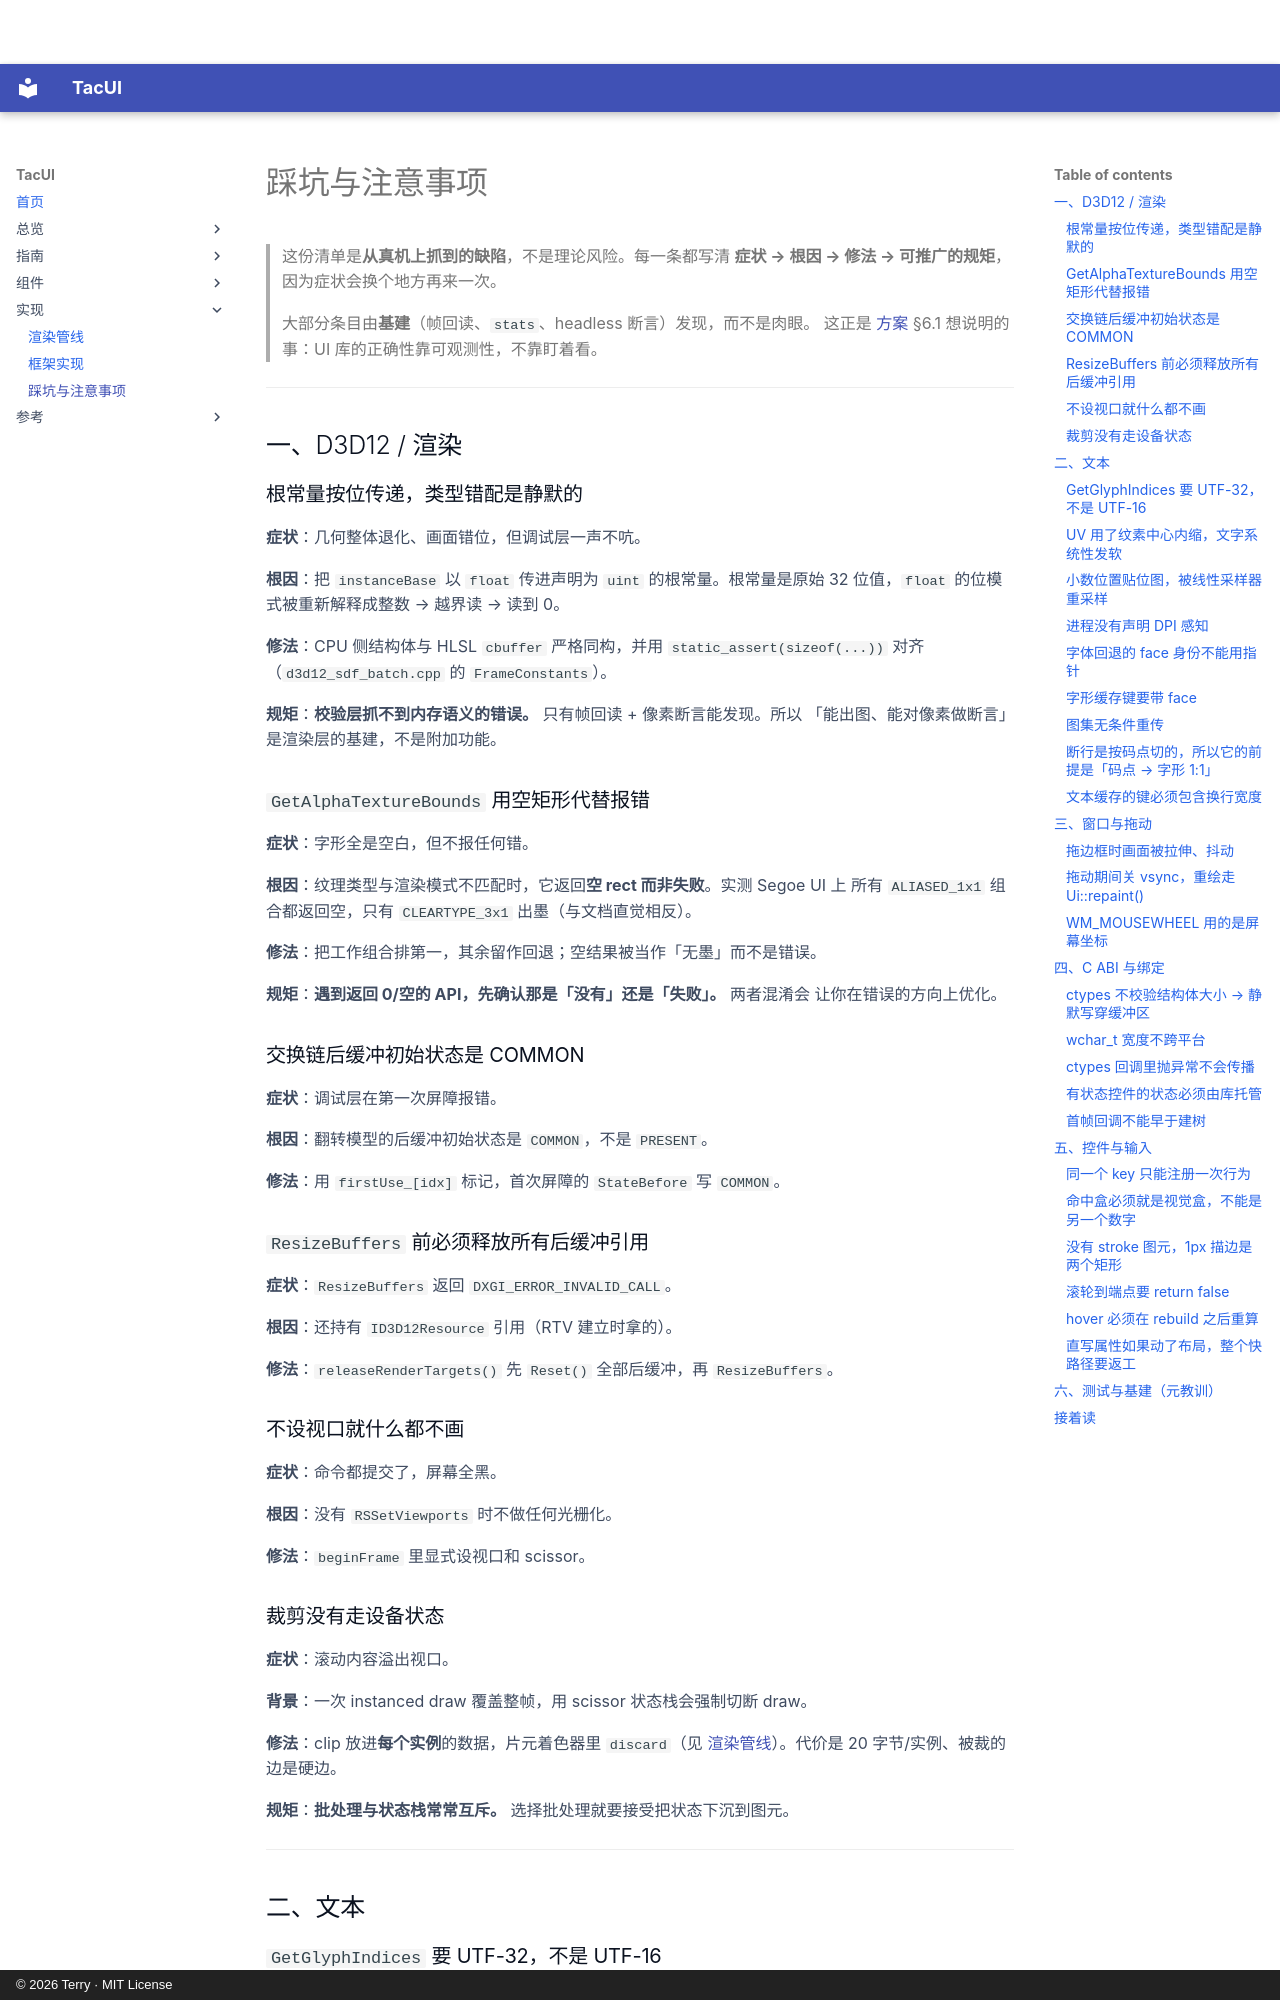

repository: terry-chao/TacUI · page: gotchas/index.html · generator: mkdocs · copyright: © 2026 Terry · MIT License

# 踩坑与注意事项

> 这份清单是**从真机上抓到的缺陷**，不是理论风险。每一条都写清
> **症状 → 根因 → 修法 → 可推广的规矩**，因为症状会换个地方再来一次。
>
> 大部分条目由**基建**（帧回读、`stats`、headless 断言）发现，而不是肉眼。
> 这正是 [方案](plan.md) §6.1 想说明的事：UI 库的正确性靠可观测性，不靠盯着看。

---

## 一、D3D12 / 渲染

### 根常量按位传递，类型错配是静默的

**症状**：几何整体退化、画面错位，但调试层一声不吭。

**根因**：把 `instanceBase` 以 `float` 传进声明为 `uint` 的根常量。根常量是原始
32 位值，`float` 的位模式被重新解释成整数 → 越界读 → 读到 0。

**修法**：CPU 侧结构体与 HLSL `cbuffer` 严格同构，并用 `static_assert(sizeof(...))`
对齐（`d3d12_sdf_batch.cpp` 的 `FrameConstants`）。

**规矩**：**校验层抓不到内存语义的错误。** 只有帧回读 + 像素断言能发现。所以
「能出图、能对像素做断言」是渲染层的基建，不是附加功能。

### `GetAlphaTextureBounds` 用空矩形代替报错

**症状**：字形全是空白，但不报任何错。

**根因**：纹理类型与渲染模式不匹配时，它返回**空 rect 而非失败**。实测 Segoe UI 上
所有 `ALIASED_1x1` 组合都返回空，只有 `CLEARTYPE_3x1` 出墨（与文档直觉相反）。

**修法**：把工作组合排第一，其余留作回退；空结果被当作「无墨」而不是错误。

**规矩**：**遇到返回 0/空的 API，先确认那是「没有」还是「失败」。** 两者混淆会
让你在错误的方向上优化。

### 交换链后缓冲初始状态是 COMMON

**症状**：调试层在第一次屏障报错。

**根因**：翻转模型的后缓冲初始状态是 `COMMON`，不是 `PRESENT`。

**修法**：用 `firstUse_[idx]` 标记，首次屏障的 `StateBefore` 写 `COMMON`。

### `ResizeBuffers` 前必须释放所有后缓冲引用

**症状**：`ResizeBuffers` 返回 `DXGI_ERROR_INVALID_CALL`。

**根因**：还持有 `ID3D12Resource` 引用（RTV 建立时拿的）。

**修法**：`releaseRenderTargets()` 先 `Reset()` 全部后缓冲，再 `ResizeBuffers`。

### 不设视口就什么都不画

**症状**：命令都提交了，屏幕全黑。

**根因**：没有 `RSSetViewports` 时不做任何光栅化。

**修法**：`beginFrame` 里显式设视口和 scissor。

### 裁剪没有走设备状态

**症状**：滚动内容溢出视口。

**背景**：一次 instanced draw 覆盖整帧，用 scissor 状态栈会强制切断 draw。

**修法**：clip 放进**每个实例**的数据，片元着色器里 `discard`（见
[渲染管线](rendering.md)）。代价是 20 字节/实例、被裁的边是硬边。

**规矩**：**批处理与状态栈常常互斥。** 选择批处理就要接受把状态下沉到图元。

---

## 二、文本

### `GetGlyphIndices` 要 UTF-32，不是 UTF-16

**症状**：整形结果全是 `.notdef`（豆腐块）。

**根因**：`wchar_t*` 直接 reinterpret 成 `UINT32*`，两个 UTF-16 代码单元被当成
一个码点。

**修法**：`utf16ToUtf32` 显式转换（含代理对）。
